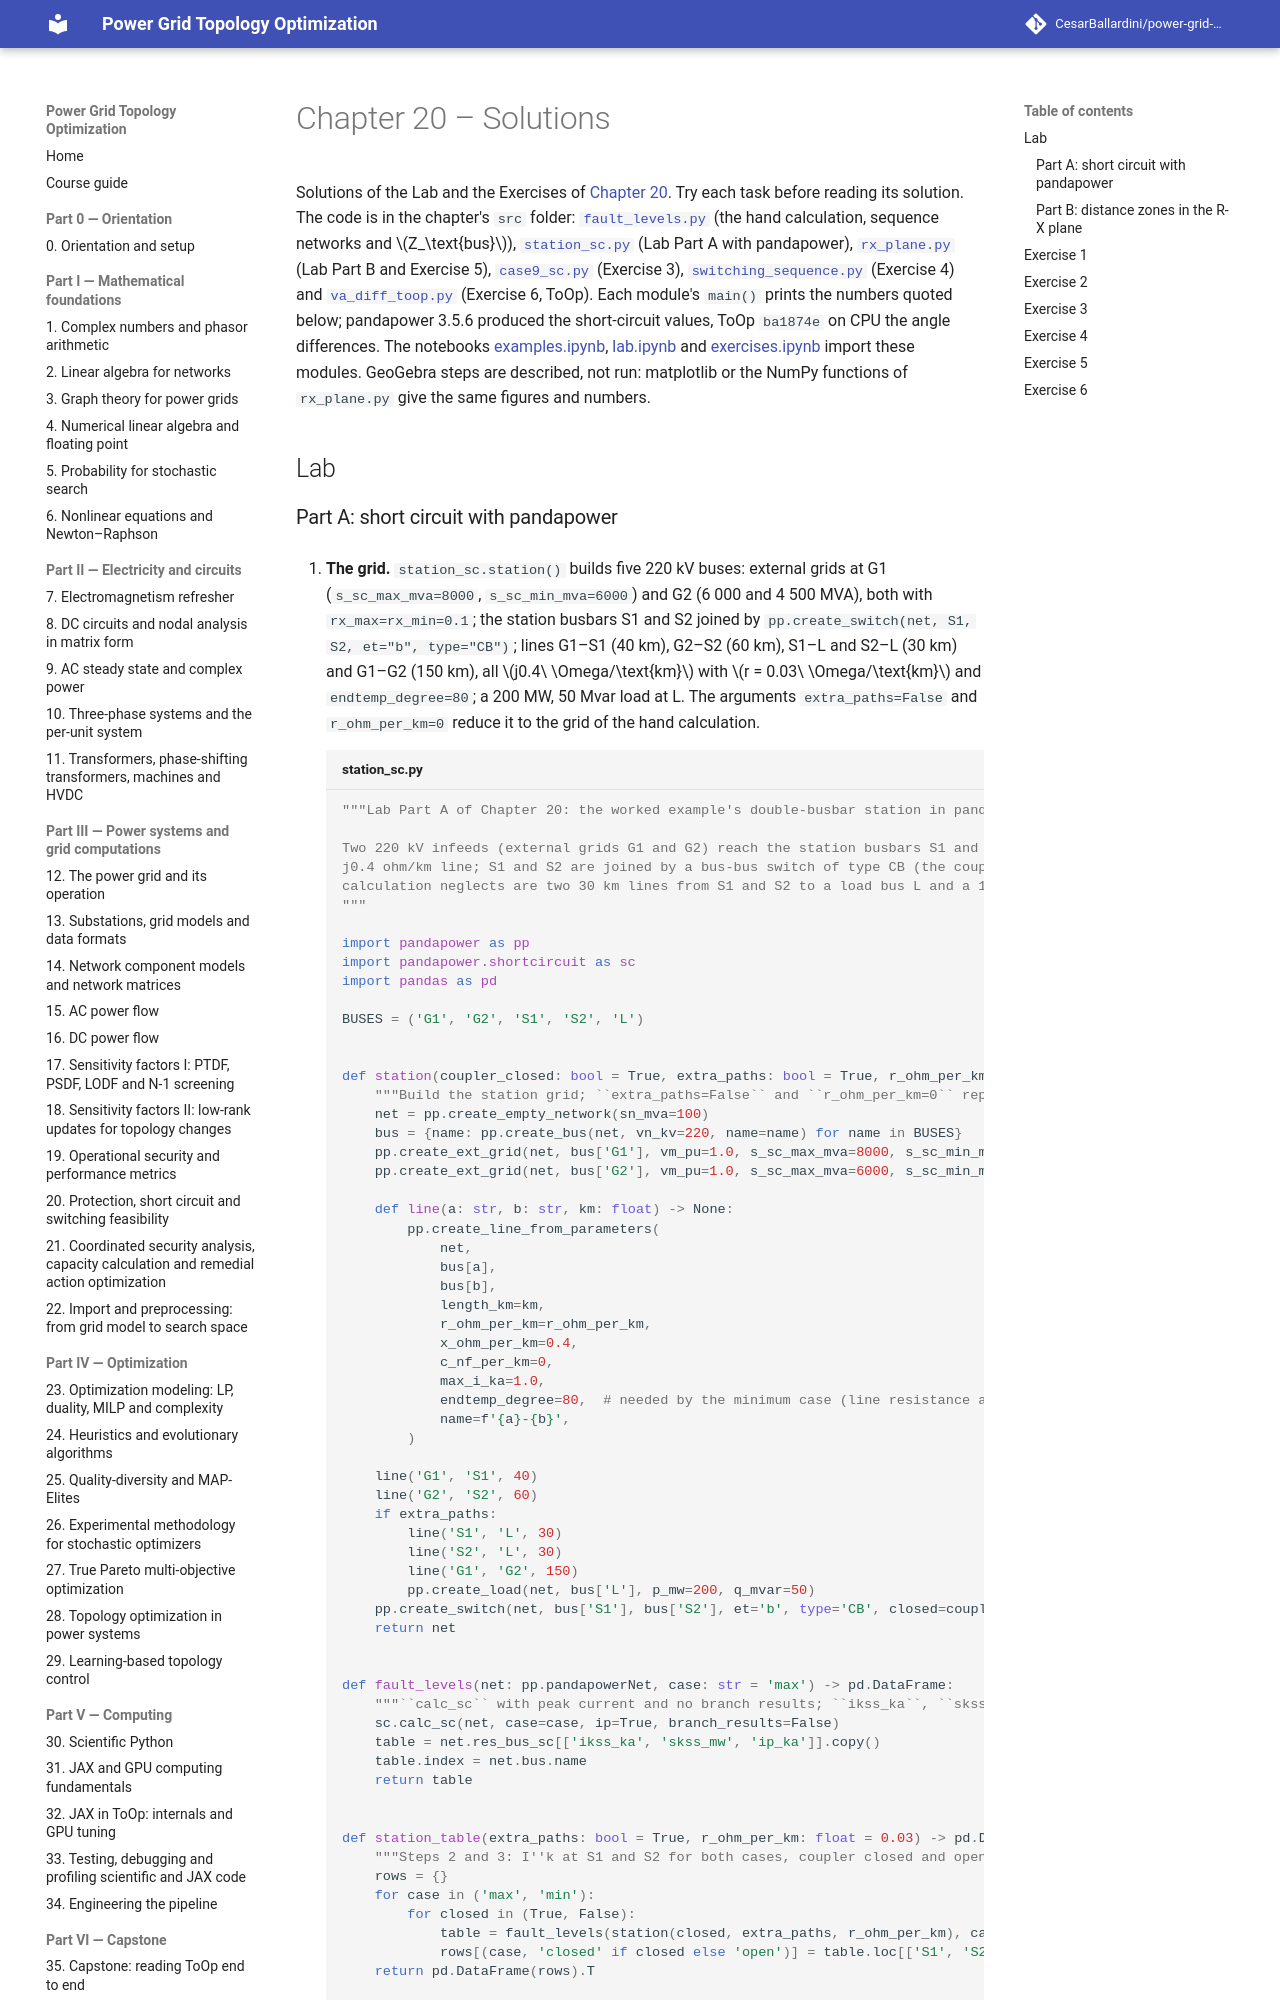

repository: CesarBallardini/power-grid-topology-optimization-course · page: 0.2.0/part-3-power-systems/ch20-protection-short-circuit/solutions/index.html · generator: mkdocs

# Chapter 20 – Solutions

Solutions of the Lab and the Exercises of [Chapter 20](index.md). Try each task before reading its solution.
The code is in the chapter's `src` folder: [`fault_levels.py`](src/fault_levels.py) (the hand calculation,
sequence networks and $Z_\text{bus}$), [`station_sc.py`](src/station_sc.py) (Lab Part A with pandapower),
[`rx_plane.py`](src/rx_plane.py) (Lab Part B and Exercise 5), [`case9_sc.py`](src/case9_sc.py) (Exercise 3),
[`switching_sequence.py`](src/switching_sequence.py) (Exercise 4) and [`va_diff_toop.py`](src/va_diff_toop.py)
(Exercise 6, ToOp). Each module's `main()` prints the numbers quoted below; pandapower 3.5.6 produced the
short-circuit values, ToOp `ba1874e` on CPU the angle differences. The notebooks
[examples.ipynb](src/examples.ipynb), [lab.ipynb](src/lab.ipynb) and [exercises.ipynb](src/exercises.ipynb)
import these modules. GeoGebra steps are described, not run: matplotlib or the NumPy functions of `rx_plane.py`
give the same figures and numbers.

## Lab
